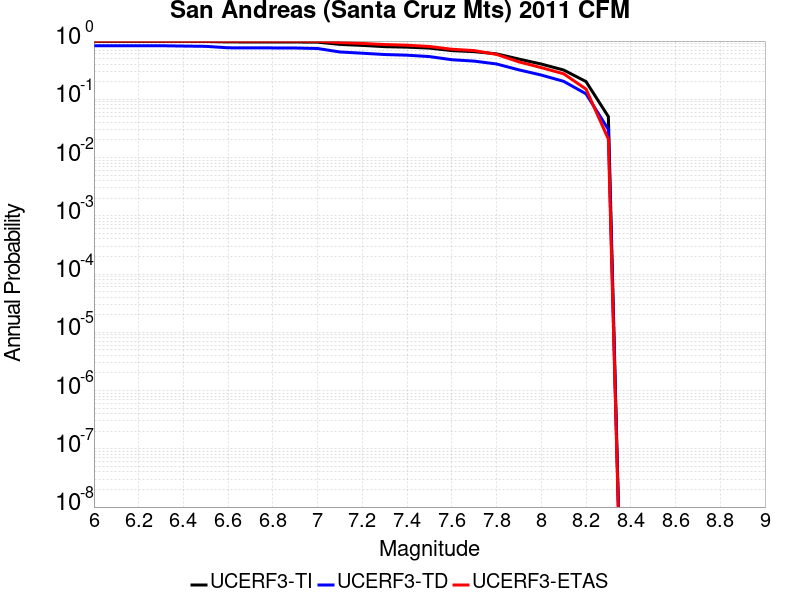

The file beside this chart, header and first rows:
Magnitude, UCERF3-TI Prob, UCERF3-TD Prob, UCERF3-ETAS Prob
6.0, 0.9888, 0.8323, 1.0
6.1, 0.9888, 0.8323, 1.0
6.2, 0.9888, 0.8323, 1.0
6.3, 0.9887, 0.8315, 1.0
6.4, 0.9861, 0.8208, 0.9976
6.5, 0.9836, 0.8115, 0.9976
6.6, 0.9667, 0.7662, 0.9963
6.7, 0.9652, 0.7633, 0.9963
6.8, 0.9646, 0.7619, 0.9963
6.9, 0.9635, 0.7594, 0.9963
7.0, 0.9567, 0.7453, 0.9939
7.1, 0.8776, 0.6493, 0.9415
7.2, 0.8429, 0.6184, 0.9098
7.3, 0.8013, 0.5873, 0.872
7.4, 0.7858, 0.572, 0.8488
7.5, 0.7571, 0.5415, 0.8073
7.6, 0.6853, 0.4782, 0.7232
7.7, 0.6585, 0.4527, 0.6866
7.8, 0.603, 0.4042, 0.5902
7.9, 0.4907, 0.3204, 0.439
8.0, 0.4031, 0.261, 0.35
8.1, 0.3183, 0.2036, 0.2744
8.2, 0.2018, 0.1243, 0.15
8.3, 0.05042, 0.03033, 0.02073
